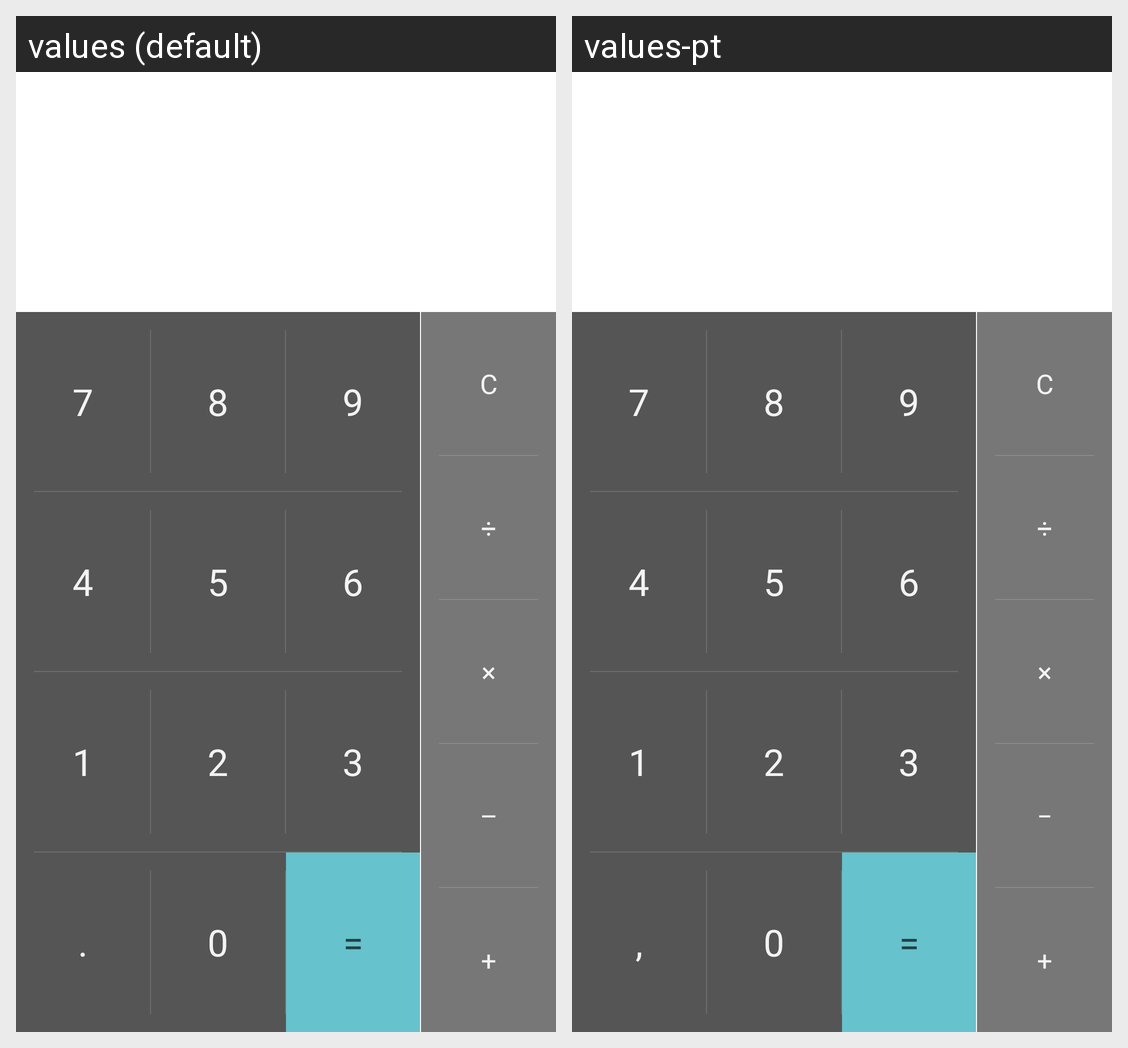

The same Android screen rendered under two of its app's locales, left to right. List the strings drawn on it with the default value and each locale's translation.
Android screen res/layout/activity_fullscreen.xml rendered under 2 locales, left to right: values (default), values-pt. Device: Nexus 5 (rendered at 1080×1920; each locale shown at half size, 540×960, under a caption strip naming it); theme FullscreenTheme.
Strings drawn on this screen, with the default value and each locale's value (text and hints the layout hard-codes, and strings that could not be matched under every locale, appear in the picture but are not listed):

sete
  values: 7
  values-pt: 7

oito
  values: 8
  values-pt: 8

nove
  values: 9
  values-pt: 9

quatro
  values: 4
  values-pt: 4

cinco
  values: 5
  values-pt: 5

seis
  values: 6
  values-pt: 6

um
  values: 1
  values-pt: 1

dois
  values: 2
  values-pt: 2

tres
  values: 3
  values-pt: 3

separador
  values: .
  values-pt: ,

zero
  values: 0
  values-pt: 0

calcular
  values: =
  values-pt: =

limpar
  values: C
  values-pt: C

dividir
  values: ÷
  values-pt: ÷

multiplicar
  values: ×
  values-pt: ×

subtrair
  values: –
  values-pt: −

somar
  values: +
  values-pt: +
